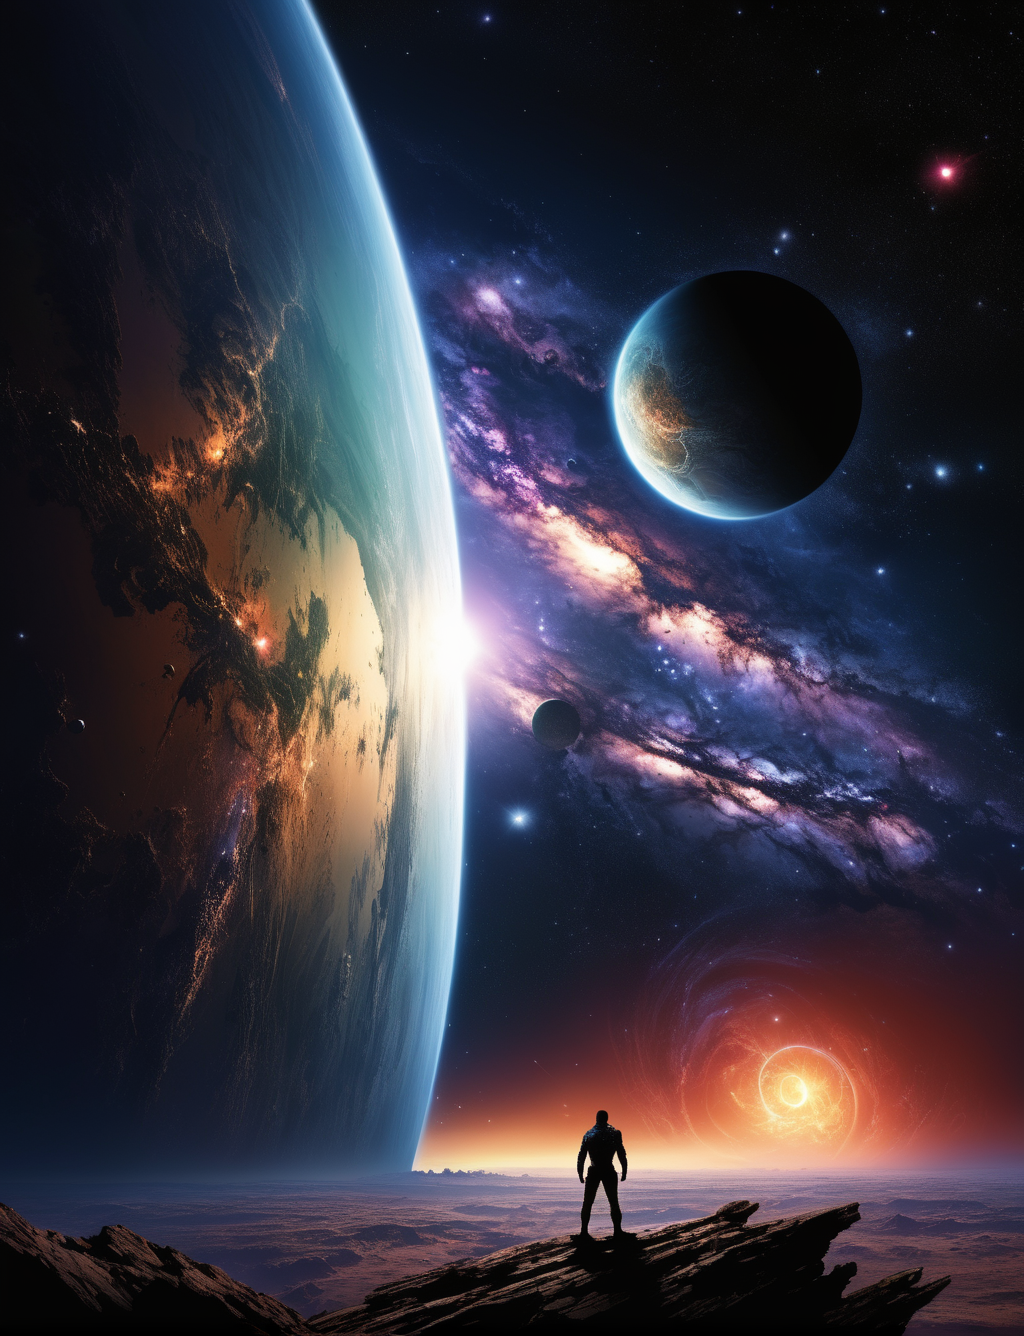
Generation parameters embedded in this image by AUTOMATIC1111 Stable Diffusion web UI or a fork of it (Forge, ...) (PNG 'parameters' text chunk):
A beautiful planet in a galaxy of swirling colors, poignant loneliness, cosmic chaos, emotional depth, 12K,, unforgettable, dark, introspective, in the style of mike deodato, realistic detail, realistic hyper-detailed rendering
Negative prompt: frame, anime, photorealistic, 35mm film, deformed, glitch, blurry, noisy, off-center, deformed, cross-eyed, closed eyes, bad anatomy, ugly, disfigured, mutated, realism, realistic, impressionism, expressionism, oil, acrylic,, canvas frame, (high contrast:1.2), (over saturated:1.2), (glossy:1.1), 3d, ((disfigured)), ((bad art)), ((b&w)), blurry, ((bad anatomy)), (((bad proportions))), ((extra limbs)), cloned face, (((disfigured))), extra limbs, (bad anatomy), gross proportions, (malformed limbs), ((missing arms)), ((missing legs)), (((extra arms))), (((extra legs))), mutated hands, (fused fingers), (too many fingers), (((long neck))), Photoshop, video game, ugly, tiling, poorly drawn hands, 3d render
Steps: 30, Sampler: DPM++ SDE Karras, CFG scale: 7, Seed: 3570493527, Size: 1024x1336, Model hash: 1fe6c7ec54, Model: juggernautXL_version6Rundiffusion, Version: v1.6.0-2-g4afaaf8a